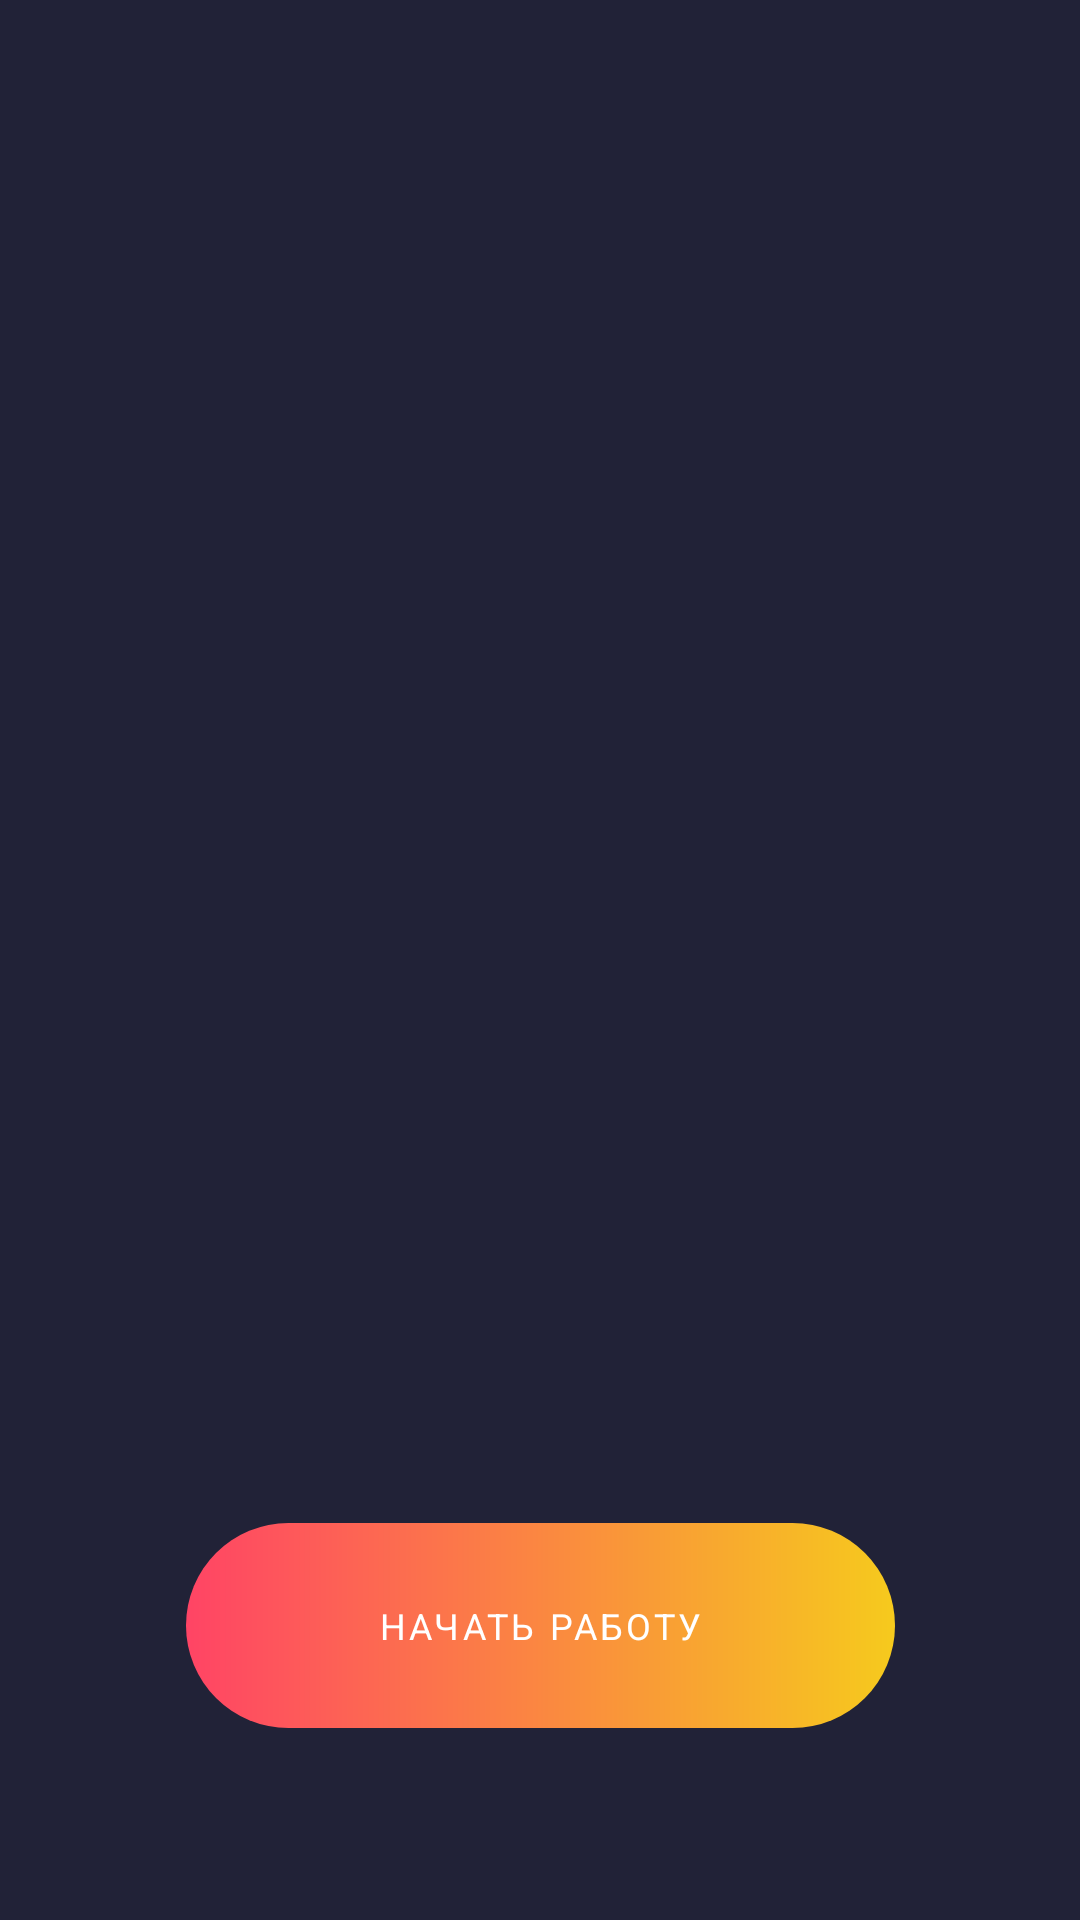

Produce the Android XML layout that renders to this screen, including the resource entries it uses.
<!-- AndroidManifest.xml: application theme AppTheme -->
<!-- res/layout/activity_welcome.xml -->
<?xml version="1.0" encoding="utf-8"?>
<androidx.constraintlayout.widget.ConstraintLayout xmlns:android="http://schemas.android.com/apk/res/android"
    android:layout_width="match_parent"
    android:layout_height="match_parent"
    xmlns:app="http://schemas.android.com/apk/res-auto"
    xmlns:tools="http://schemas.android.com/tools">

    <androidx.recyclerview.widget.RecyclerView
        android:id="@+id/recycler_welcome"
        android:layout_width="0dp"
        android:layout_height="0dp"
        app:layout_constraintTop_toTopOf="parent"
        app:layout_constraintStart_toStartOf="parent"
        app:layout_constraintEnd_toEndOf="parent"
        app:layout_constraintBottom_toTopOf="@+id/text_btn_begin"
        tools:listitem="@layout/item_welcome"
        tools:orientation="horizontal"/>

    <TextView
        android:id="@+id/text_btn_begin"
        android:layout_width="wrap_content"
        android:layout_height="wrap_content"
        android:text="@string/begin_work"
        style="?attr/buttonWelcome"
        app:layout_constraintStart_toStartOf="parent"
        app:layout_constraintEnd_toEndOf="parent"
        app:layout_constraintBottom_toBottomOf="parent"/>
</androidx.constraintlayout.widget.ConstraintLayout>
<!-- res/layout/item_welcome.xml (included above) -->
<?xml version="1.0" encoding="utf-8"?>
<androidx.constraintlayout.widget.ConstraintLayout
    xmlns:android="http://schemas.android.com/apk/res/android"
    android:layout_width="match_parent"
    android:layout_height="match_parent"
    xmlns:app="http://schemas.android.com/apk/res-auto"
    xmlns:tools="http://schemas.android.com/tools">

    <ImageView
        android:id="@+id/welcome_picture"
        android:layout_width="match_parent"
        android:layout_height="wrap_content"
        app:layout_constraintEnd_toEndOf="parent"
        app:layout_constraintStart_toStartOf="parent"
        app:layout_constraintBottom_toTopOf="@+id/welcome_title"
        tools:src="@drawable/welcome_pic_1"
        android:layout_marginBottom="41dp"
        android:layout_marginTop="129dp"/>

    <TextView
        android:id="@+id/welcome_title"
        android:layout_width="wrap_content"
        android:layout_height="wrap_content"
        android:layout_marginTop="40dp"
        android:fontFamily="sans-serif-medium"
        android:textColor="@android:color/white"
        android:textSize="24sp"
        android:layout_marginBottom="9dp"
        app:layout_constraintEnd_toEndOf="parent"
        app:layout_constraintStart_toStartOf="parent"
        android:textAppearance="?attr/textAppearanceHeadline2"
        app:layout_constraintBottom_toTopOf="@+id/welcome_text"
        tools:text="@string/welcome_title1" />

    <TextView
        android:id="@+id/welcome_text"
        android:layout_width="wrap_content"
        android:layout_height="wrap_content"
        android:layout_marginBottom="64dp"
        android:lines="3"
        android:textAlignment="center"
        android:textAppearance="?attr/textAppearanceHeadline4"
        android:fontFamily="sans-serif"
        android:textSize="14sp"
        android:layout_marginStart="45dp"
        android:layout_marginEnd="45dp"
        android:textColor="@color/light_blue_grey"
        app:layout_constraintBottom_toBottomOf="parent"
        app:layout_constraintEnd_toEndOf="parent"
        app:layout_constraintStart_toStartOf="parent"
        tools:text="@string/welcome_text2" />


</androidx.constraintlayout.widget.ConstraintLayout>
<!-- resources referenced by this layout -->
<resources>
  <color name="light_blue_grey">#9c9eb9</color>
  <string name="begin_work">НАЧАТЬ РАБОТУ</string>
  <string name="welcome_text2">Следи за курсом валют и вовремя реагируй на изменения динамики цен</string>
  <string name="welcome_title1">Покупка и продажа</string>
  <color name="dark2">#212237</color>
  <color name="grey_blue">#66688f</color>
  <color name="dark3">#19192a</color>
  <style name="TextAppearance.AppTheme.H1">
          <item name="android:textSize">36sp</item>
      </style>
  <style name="TextAppearance.AppTheme.H2">
          <item name="android:textSize">24sp</item>
      </style>
  <style name="TextAppearance.AppTheme.H3">
          <item name="android:textSize">16sp</item>
      </style>
  <style name="TextAppearance.AppTheme.H4">
          <item name="android:textSize">14sp</item>
      </style>
  <style name="AppTheme.AppBarOverlay" parent="ThemeOverlay.MaterialComponents.Dark.ActionBar">
          <item name="android:background">?attr/colorPrimary</item>
      </style>
  <style name="AppTheme.PopupOverlay" parent="ThemeOverlay.MaterialComponents.Light" />
  <style name="AppTheme.BottomNavigationView" parent="Widget.MaterialComponents.BottomNavigationView">
          <item name="android:background">?attr/colorPrimaryVariant</item>
          <item name="itemIconTint">@color/bottom_nav_icon_tint</item>
          <item name="itemTextColor">@color/bottom_nav_icon_tint</item>
      </style>
  <style name="Widget.AppTheme.Button.Welcome" parent="Widget.MaterialComponents.TextView">
          <item name="android:gravity">center</item>
          <item name="android:fontFamily">sans-serif</item>
          <item name="android:background">@drawable/text_button_bg</item>
          <item name="android:clickable">true</item>
          <item name="android:focusable">true</item>
          <item name="android:textSize">12sp</item>
          <item name="android:paddingLeft">64dp</item>
          <item name="android:paddingRight">64dp</item>
          <item name="android:paddingTop">26dp</item>
          <item name="android:paddingBottom">26dp</item>
          <item name="android:textAppearance">?attr/textAppearanceButton</item>&gt;
          <item name="android:layout_marginBottom">64dp</item>
          <item name="android:textColor">@android:color/white</item>
      </style>
  <color name="dark4">#2e2f47</color>
  <!-- drawable text_button_bg (drawable) -->
  <?xml version="1.0" encoding="utf-8"?>
  <shape xmlns:android="http://schemas.android.com/apk/res/android"
      android:shape="rectangle">
      <corners android:radius="36dp"/>
  
      <size android:height="64dp"/>
  
      <gradient
          android:angle="180"
          android:endColor="@color/watermelon"
          android:startColor="@color/golden_yellow"/>
  
  </shape>
  <color name="watermelon">#ff4465</color>
  <color name="golden_yellow">#f6ca1d</color>
</resources>
